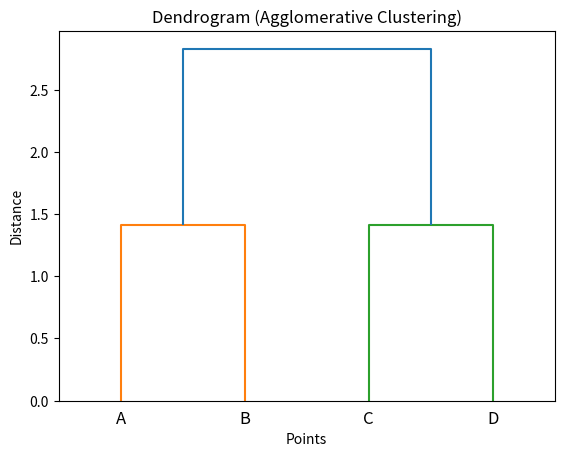

Python code for this plot:
import numpy as np
from scipy.cluster.hierarchy import dendrogram, linkage
import matplotlib.pyplot as plt

points = np.array([
    [1, 2],  
    [2, 1],  
    [4, 3],  
    [5, 4]   
])


Z = linkage(points, method='single', metric='euclidean')

dendrogram(Z, labels=['A', 'B', 'C', 'D'])

plt.title("Dendrogram (Agglomerative Clustering)")
plt.xlabel("Points")
plt.ylabel("Distance")
plt.show()
